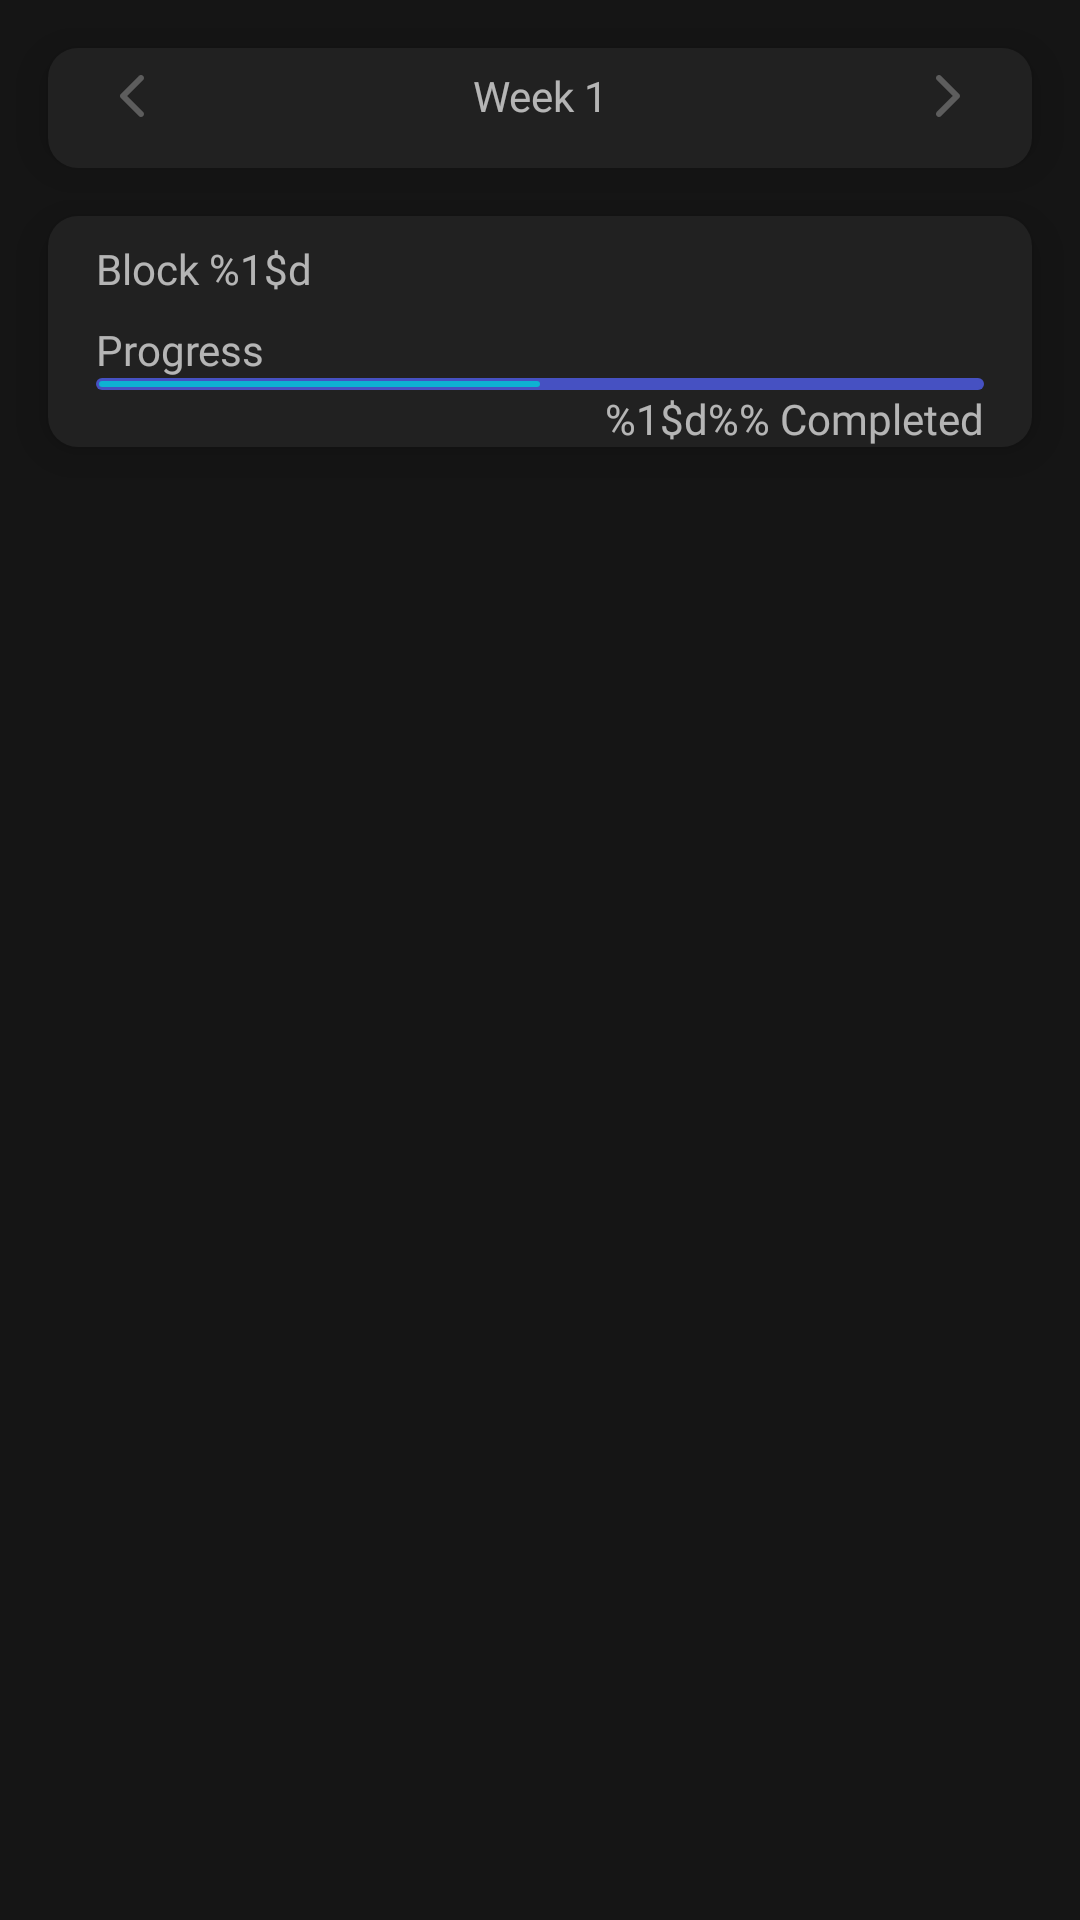

The Android layout XML behind this screen, and the referenced resources:
<!-- AndroidManifest.xml: application theme Theme.GymInstructor -->
<!-- res/layout/fragment_main.xml -->
<?xml version="1.0" encoding="utf-8"?>
<androidx.constraintlayout.widget.ConstraintLayout xmlns:android="http://schemas.android.com/apk/res/android"
    xmlns:app="http://schemas.android.com/apk/res-auto"
    xmlns:tools="http://schemas.android.com/tools"
    android:layout_width="match_parent"
    android:layout_height="match_parent"
    android:background="@color/background"
    tools:context=".MainActivity">

    <TextView
        android:id="@+id/currentWeekTV"
        android:layout_width="wrap_content"
        android:layout_height="24dp"
        android:layout_marginTop="4dp"

        android:elevation="11dp"
        android:fontFamily="@font/source_sans_pro_semibold"
        android:gravity="center"
        android:text="Week 1"
        android:textColor="#ABFFFFFF"
        app:layout_constraintEnd_toEndOf="@id/calendar"
        app:layout_constraintStart_toStartOf="@id/calendar"
        app:layout_constraintTop_toTopOf="@id/calendar" />

    <androidx.recyclerview.widget.RecyclerView
        android:id="@+id/recycler"
        android:layout_width="0dp"
        android:layout_height="0dp"
        android:layout_marginStart="16dp"
        android:layout_marginTop="16dp"
        android:layout_marginEnd="16dp"
        app:layout_constraintBottom_toBottomOf="parent"
        app:layout_constraintEnd_toEndOf="parent"
        app:layout_constraintStart_toStartOf="parent"
        app:layout_constraintTop_toBottomOf="@+id/program">

    </androidx.recyclerview.widget.RecyclerView>

    <androidx.recyclerview.widget.RecyclerView
        android:id="@+id/calendar"
        android:layout_width="0dp"
        android:layout_height="wrap_content"
        android:layout_marginStart="16dp"
        android:layout_marginTop="16dp"
        android:layout_marginEnd="16dp"
        android:elevation="10dp"
        android:background="@drawable/background"
        android:paddingStart="16dp"
        android:paddingTop="32dp"
        android:paddingEnd="16dp"
        android:paddingBottom="8dp"
        app:layout_constraintEnd_toEndOf="parent"
        app:layout_constraintStart_toStartOf="parent"
        app:layout_constraintTop_toTopOf="parent" />

    <ImageButton
        android:id="@+id/left"
        android:layout_width="wrap_content"
        android:layout_height="wrap_content"
        android:layout_marginStart="32dp"
        android:layout_marginTop="4dp"
        android:background="@android:color/transparent"
        android:elevation="11dp"
        app:layout_constraintStart_toStartOf="parent"
        app:layout_constraintTop_toTopOf="@id/calendar"
        app:srcCompat="@drawable/ic_chevron_left"
        app:tint="#66FFFFFF" />

    <ImageButton
        android:id="@+id/right"
        android:layout_width="wrap_content"
        android:layout_height="wrap_content"
        android:layout_marginTop="4dp"
        android:layout_marginEnd="32dp"
        android:elevation="11dp"
        android:background="@android:color/transparent"
        app:layout_constraintEnd_toEndOf="parent"
        app:layout_constraintTop_toTopOf="@id/calendar"
        app:srcCompat="@drawable/ic_chevron_right"
        app:tint="#66FFFFFF" />

    <TableLayout
        android:id="@+id/program"
        android:layout_width="match_parent"
        android:layout_height="wrap_content"
        android:elevation="10dp"
        android:layout_marginStart="16dp"
        android:layout_marginTop="16dp"
        android:layout_marginEnd="16dp"
        android:background="@drawable/background"
        android:backgroundTint="@color/on_background"
        app:layout_constraintEnd_toEndOf="parent"
        app:layout_constraintStart_toStartOf="parent"
        app:layout_constraintTop_toBottomOf="@+id/calendar">

        <TableRow
            android:layout_width="267dp"
            android:layout_height="match_parent"
            android:paddingTop="8dp">

            <TextView
                android:id="@+id/programTitleTV"
                android:layout_width="wrap_content"
                android:layout_height="match_parent"
                android:layout_marginStart="16dp"
                android:layout_weight="1"
                android:fontFamily="@font/source_sans_pro_semibold"
                android:gravity="center_vertical"
                android:text="CBB Powerbuilding program"
                android:textColor="#ABFFFFFF" />

            <ImageButton
                android:id="@+id/programMoreBtn"
                android:layout_width="wrap_content"
                android:layout_height="wrap_content"
                android:layout_marginEnd="16dp"
                android:background="@android:color/transparent"
                app:srcCompat="@drawable/ic_baseline_more_horiz_24"
                app:tint="@color/white" />

        </TableRow>

        <TableRow
            android:layout_width="match_parent"
            android:layout_height="match_parent" >

            <TextView
                android:id="@+id/programBlockTV"
                android:layout_width="wrap_content"
                android:layout_height="match_parent"
                android:layout_marginStart="16dp"
                android:layout_weight="1"
                android:fontFamily="@font/source_sans_pro"
                android:gravity="center_vertical"
                android:text="@string/program_block"
                android:textColor="#ABFFFFFF" />
        </TableRow>

        <TableRow
            android:layout_width="match_parent"
            android:layout_height="match_parent"
            android:paddingTop="8dp">

            <TextView
                android:id="@+id/programProgressTV"
                android:layout_width="wrap_content"
                android:layout_height="match_parent"
                android:layout_marginStart="16dp"
                android:layout_weight="1"
                android:fontFamily="@font/source_sans_pro_semibold"
                android:gravity="center_vertical"
                android:text="@string/program_progress"
                android:textColor="#ABFFFFFF" />
        </TableRow>

        <TableRow
            android:layout_width="match_parent"
            android:layout_height="match_parent">

            <ProgressBar
                android:id="@+id/programProgressBar"
                style="?android:attr/progressBarStyleHorizontal"
                android:layout_width="match_parent"
                android:layout_height="4dp"
                android:layout_marginStart="16dp"
                android:layout_marginEnd="16dp"
                android:layout_weight="1"
                android:progressDrawable="@drawable/program_progress_bar"
                android:progress="50" />

        </TableRow>

        <TableRow
            android:layout_width="match_parent"
            android:layout_height="match_parent">

            <TextView
                android:id="@+id/programCompletedTV"
                android:layout_width="wrap_content"
                android:layout_height="match_parent"
                android:layout_marginEnd="16dp"
                android:layout_weight="1"
                android:fontFamily="@font/source_sans_pro"
                android:gravity="end"
                android:text="@string/program_completed"
                android:textColor="#ABFFFFFF" />
        </TableRow>

    </TableLayout>

</androidx.constraintlayout.widget.ConstraintLayout>
<!-- resources referenced by this layout -->
<resources>
  <color name="background">#151515</color>
  <color name="on_background">#212121</color>
  <color name="white">#FFFFFFFF</color>
  <!-- drawable background (drawable) -->
  <shape xmlns:android="http://schemas.android.com/apk/res/android"
      android:shape="rectangle">
  
      <solid android:color="@color/on_background" />
  
      <corners android:radius="10dp" />
  
  </shape>
  <!-- drawable ic_chevron_left (drawable) -->
  <vector xmlns:android="http://schemas.android.com/apk/res/android"
      android:width="24dp"
      android:height="24dp"
      android:viewportWidth="24"
      android:viewportHeight="24">
    <path
        android:pathData="M15.7071,5.2929C16.0976,5.6834 16.0976,6.3166 15.7071,6.7071L10.4142,12L15.7071,17.2929C16.0976,17.6834 16.0976,18.3166 15.7071,18.7071C15.3166,19.0976 14.6834,19.0976 14.2929,18.7071L8.2929,12.7071C7.9024,12.3166 7.9024,11.6834 8.2929,11.2929L14.2929,5.2929C14.6834,4.9024 15.3166,4.9024 15.7071,5.2929Z"
        android:fillColor="#ABFFFFFF"
        android:fillType="evenOdd"/>
  </vector>
  <!-- drawable ic_chevron_right (drawable) -->
  <vector xmlns:android="http://schemas.android.com/apk/res/android"
      android:width="24dp"
      android:height="24dp"
      android:viewportWidth="24"
      android:viewportHeight="24">
    <path
        android:pathData="M8.2929,5.2929C8.6834,4.9024 9.3166,4.9024 9.7071,5.2929L15.7071,11.2929C16.0976,11.6834 16.0976,12.3166 15.7071,12.7071L9.7071,18.7071C9.3166,19.0976 8.6834,19.0976 8.2929,18.7071C7.9024,18.3166 7.9024,17.6834 8.2929,17.2929L13.5858,12L8.2929,6.7071C7.9024,6.3166 7.9024,5.6834 8.2929,5.2929Z"
        android:fillColor="#ABFFFFFF"
        android:fillType="evenOdd"/>
  </vector>
  <!-- drawable program_progress_bar (drawable) -->
  <layer-list xmlns:android="http://schemas.android.com/apk/res/android">
      <item android:id="@android:id/background">
          <shape>
              <corners android:radius="10dp"/>
              <solid android:color="@color/dark_blue"/>
          </shape>
      </item>
  
      <item android:id="@android:id/progress"
          android:top="1dp"
          android:bottom="1dp"
          android:left="1dp"
          android:right="1dp">
  
          <scale android:scaleWidth="100%">
              <shape>
                  <corners android:radius="10dp"/>
                  <solid android:color="@color/cyan_ish"/>
              </shape>
          </scale>
      </item>
  </layer-list>
  <string name="program_block">Block %1$d</string>
  <string name="program_completed">%1$d%% Completed</string>
  <string name="program_progress">Progress</string>
  <style name="Theme.GymInstructor" parent="Theme.Material3.DayNight.NoActionBar">
          
  
  
  
  
  
  
  
  
  
          
      </style>
  <color name="dark_blue">#FF4651C2</color>
  <color name="cyan_ish">#FF0EB1D2</color>
</resources>
